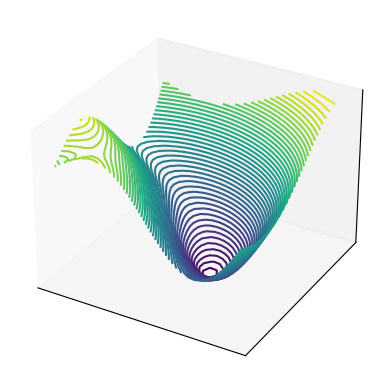

Source code (Python): (Note: this script raises an exception after producing the figure.)
import numpy as np
import matplotlib.pyplot as plt

def f(x, y, goal):
    return 1.0 * np.sin(np.sqrt(x ** 2 + y ** 2)) + 0.5 * np.sqrt((x-goal[0])**2 + (y-goal[1])**2)

x = np.linspace(0, 6, 30)
y = np.linspace(0, 6, 30)

X, Y = np.meshgrid(x, y)
Z = f(X, Y, [3.5, 2.4])
fig = plt.figure()
ax = plt.axes(projection='3d')
ax.contour3D(X, Y, Z, 50, cmap='viridis')
ax.grid(False)
#ax.set_xlabel('x')
#ax.set_ylabel('y')
#ax.set_zlabel('z');
ax.set_xticks([])
ax.set_yticks([])
ax.set_zticks([])
ax.set_frame_on(False)
ax.axis('off')
plt.savefig('potential_field.svg', bbox_inches='tight', pad_inches=0)
